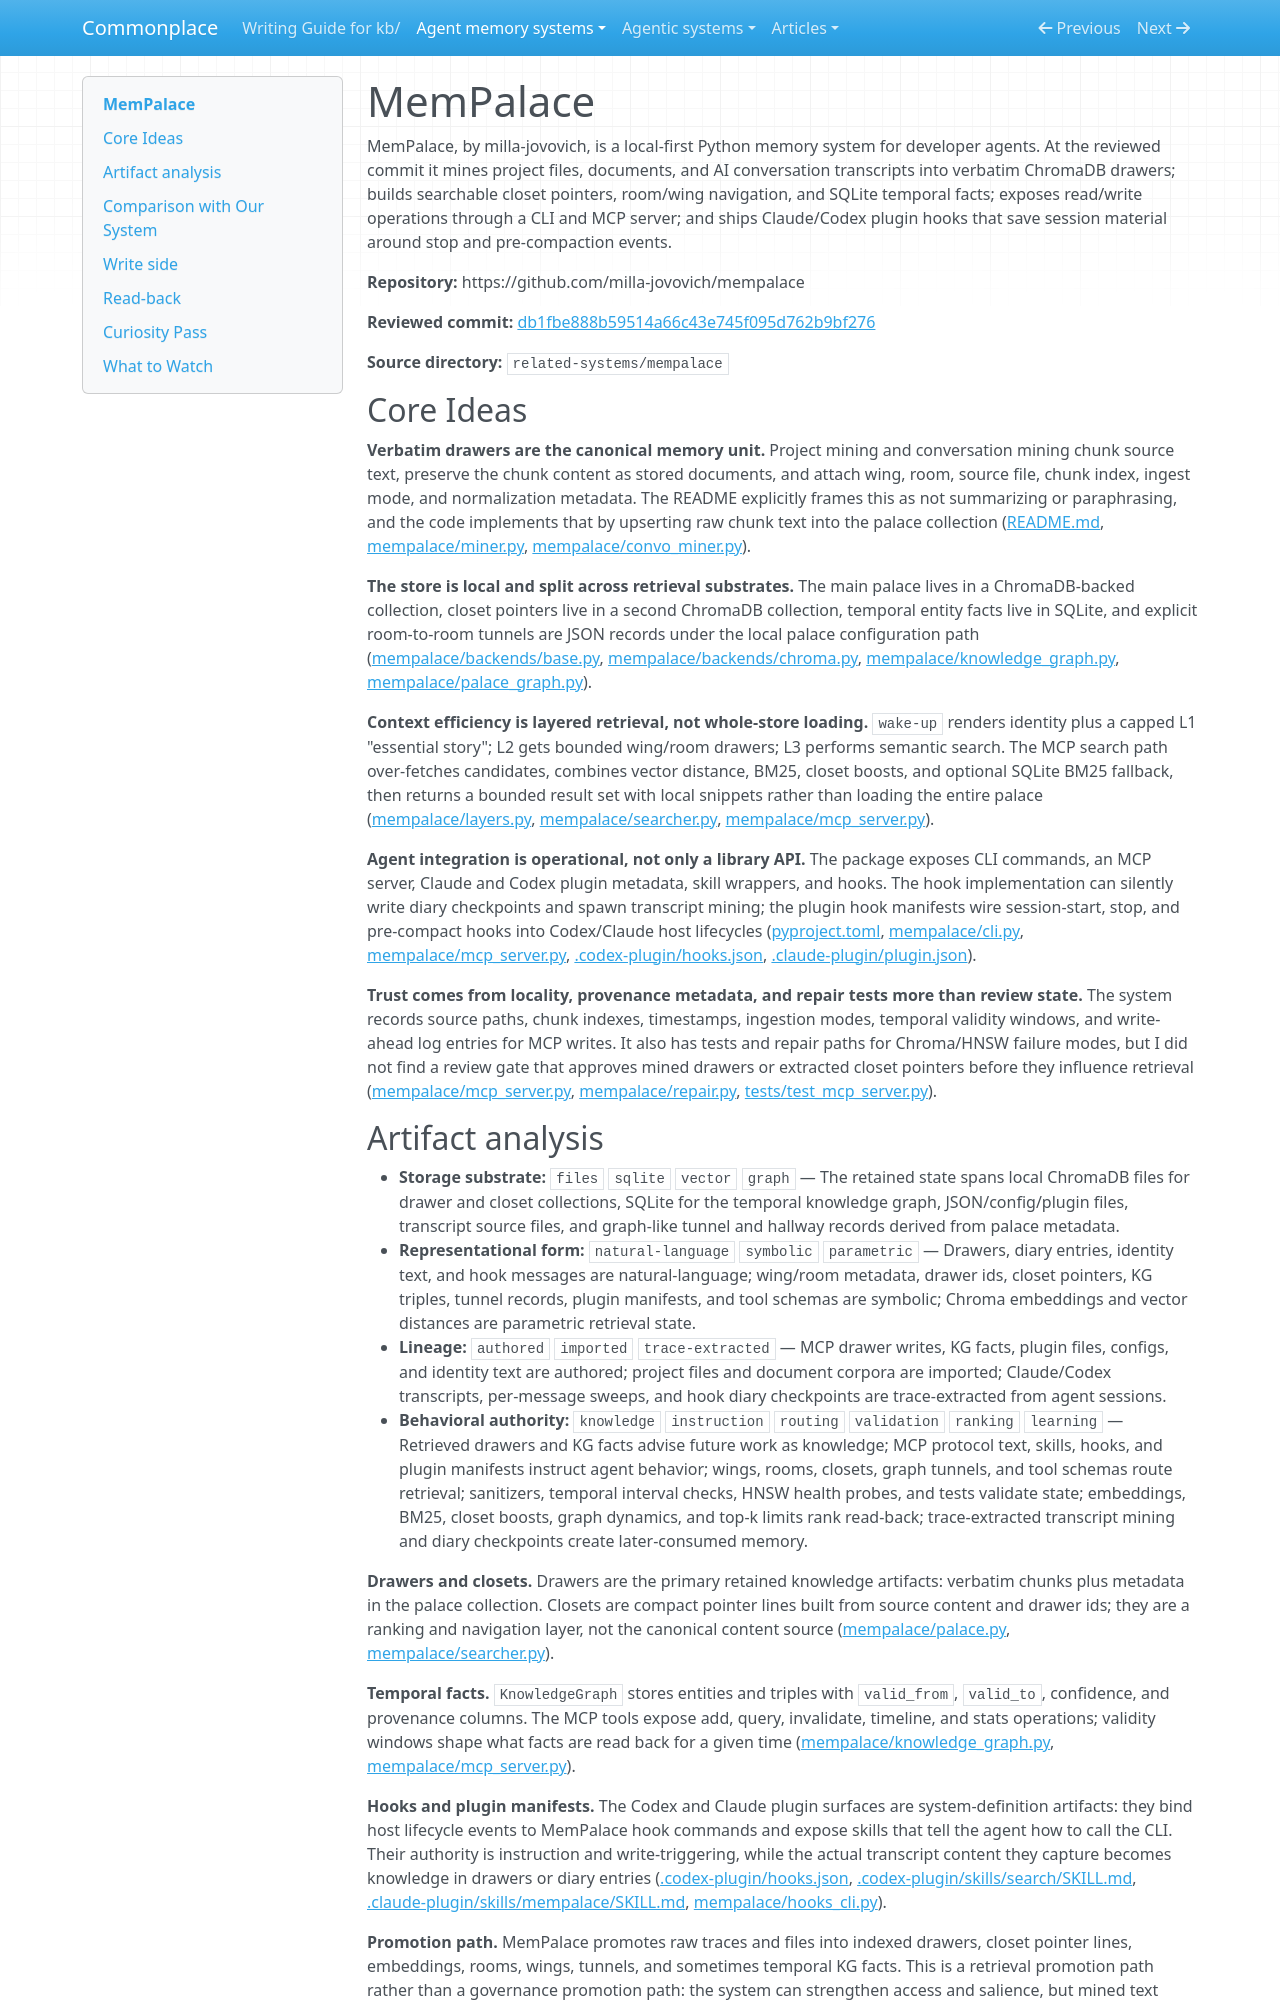

repository: zby/commonplace · page: agent-memory-systems/reviews/mempalace/index.html · generator: mkdocs

---
description: "MemPalace review: local-first ChromaDB/SQLite memory palace with transcript mining, MCP tools, hooks, and explicit wake-up/search read-back"
type: agent-memory-systems/types/agent-memory-system-review.md
source-tier: code-grounded
last-checked: "2026-06-04"
tags: [trace-learning]
---

# MemPalace

MemPalace, by milla-jovovich, is a local-first Python memory system for developer agents. At the reviewed commit it mines project files, documents, and AI conversation transcripts into verbatim ChromaDB drawers; builds searchable closet pointers, room/wing navigation, and SQLite temporal facts; exposes read/write operations through a CLI and MCP server; and ships Claude/Codex plugin hooks that save session material around stop and pre-compaction events.

**Repository:** https://github.com/milla-jovovich/mempalace

**Reviewed commit:** [db1fbe888b59514a66c43e745f095d762b9bf276](https://github.com/milla-jovovich/mempalace/commit/db1fbe888b59514a66c43e745f095d762b9bf276)

**Source directory:** `related-systems/mempalace`

## Core Ideas

**Verbatim drawers are the canonical memory unit.** Project mining and conversation mining chunk source text, preserve the chunk content as stored documents, and attach wing, room, source file, chunk index, ingest mode, and normalization metadata. The README explicitly frames this as not summarizing or paraphrasing, and the code implements that by upserting raw chunk text into the palace collection ([README.md](https://github.com/milla-jovovich/mempalace/blob/db1fbe888b59514a66c43e745f095d762b9bf276/README.md), [mempalace/miner.py](https://github.com/milla-jovovich/mempalace/blob/db1fbe888b59514a66c43e745f095d762b9bf276/mempalace/miner.py), [mempalace/convo_miner.py](https://github.com/milla-jovovich/mempalace/blob/db1fbe888b59514a66c43e745f095d762b9bf276/mempalace/convo_miner.py)).

**The store is local and split across retrieval substrates.** The main palace lives in a ChromaDB-backed collection, closet pointers live in a second ChromaDB collection, temporal entity facts live in SQLite, and explicit room-to-room tunnels are JSON records under the local palace configuration path ([mempalace/backends/base.py](https://github.com/milla-jovovich/mempalace/blob/db1fbe888b59514a66c43e745f095d762b9bf276/mempalace/backends/base.py), [mempalace/backends/chroma.py](https://github.com/milla-jovovich/mempalace/blob/db1fbe888b59514a66c43e745f095d762b9bf276/mempalace/backends/chroma.py), [mempalace/knowledge_graph.py](https://github.com/milla-jovovich/mempalace/blob/db1fbe888b59514a66c43e745f095d762b9bf276/mempalace/knowledge_graph.py), [mempalace/palace_graph.py](https://github.com/milla-jovovich/mempalace/blob/db1fbe888b59514a66c43e745f095d762b9bf276/mempalace/palace_graph.py)).

**Context efficiency is layered retrieval, not whole-store loading.** `wake-up` renders identity plus a capped L1 "essential story"; L2 gets bounded wing/room drawers; L3 performs semantic search. The MCP search path over-fetches candidates, combines vector distance, BM25, closet boosts, and optional SQLite BM25 fallback, then returns a bounded result set with local snippets rather than loading the entire palace ([mempalace/layers.py](https://github.com/milla-jovovich/mempalace/blob/db1fbe888b59514a66c43e745f095d762b9bf276/mempalace/layers.py), [mempalace/searcher.py](https://github.com/milla-jovovich/mempalace/blob/db1fbe888b59514a66c43e745f095d762b9bf276/mempalace/searcher.py), [mempalace/mcp_server.py](https://github.com/milla-jovovich/mempalace/blob/db1fbe888b59514a66c43e745f095d762b9bf276/mempalace/mcp_server.py)).

**Agent integration is operational, not only a library API.** The package exposes CLI commands, an MCP server, Claude and Codex plugin metadata, skill wrappers, and hooks. The hook implementation can silently write diary checkpoints and spawn transcript mining; the plugin hook manifests wire session-start, stop, and pre-compact hooks into Codex/Claude host lifecycles ([pyproject.toml](https://github.com/milla-jovovich/mempalace/blob/db1fbe888b59514a66c43e745f095d762b9bf276/pyproject.toml), [mempalace/cli.py](https://github.com/milla-jovovich/mempalace/blob/db1fbe888b59514a66c43e745f095d762b9bf276/mempalace/cli.py), [mempalace/mcp_server.py](https://github.com/milla-jovovich/mempalace/blob/db1fbe888b59514a66c43e745f095d762b9bf276/mempalace/mcp_server.py), [.codex-plugin/hooks.json](https://github.com/milla-jovovich/mempalace/blob/db1fbe888b59514a66c43e745f095d762b9bf276/.codex-plugin/hooks.json), [.claude-plugin/plugin.json](https://github.com/milla-jovovich/mempalace/blob/db1fbe888b59514a66c43e745f095d762b9bf276/.claude-plugin/plugin.json)).

**Trust comes from locality, provenance metadata, and repair tests more than review state.** The system records source paths, chunk indexes, timestamps, ingestion modes, temporal validity windows, and write-ahead log entries for MCP writes. It also has tests and repair paths for Chroma/HNSW failure modes, but I did not find a review gate that approves mined drawers or extracted closet pointers before they influence retrieval ([mempalace/mcp_server.py](https://github.com/milla-jovovich/mempalace/blob/db1fbe888b59514a66c43e745f095d762b9bf276/mempalace/mcp_server.py), [mempalace/repair.py](https://github.com/milla-jovovich/mempalace/blob/db1fbe888b59514a66c43e745f095d762b9bf276/mempalace/repair.py), [tests/test_mcp_server.py](https://github.com/milla-jovovich/mempalace/blob/db1fbe888b59514a66c43e745f095d762b9bf276/tests/test_mcp_server.py)).
